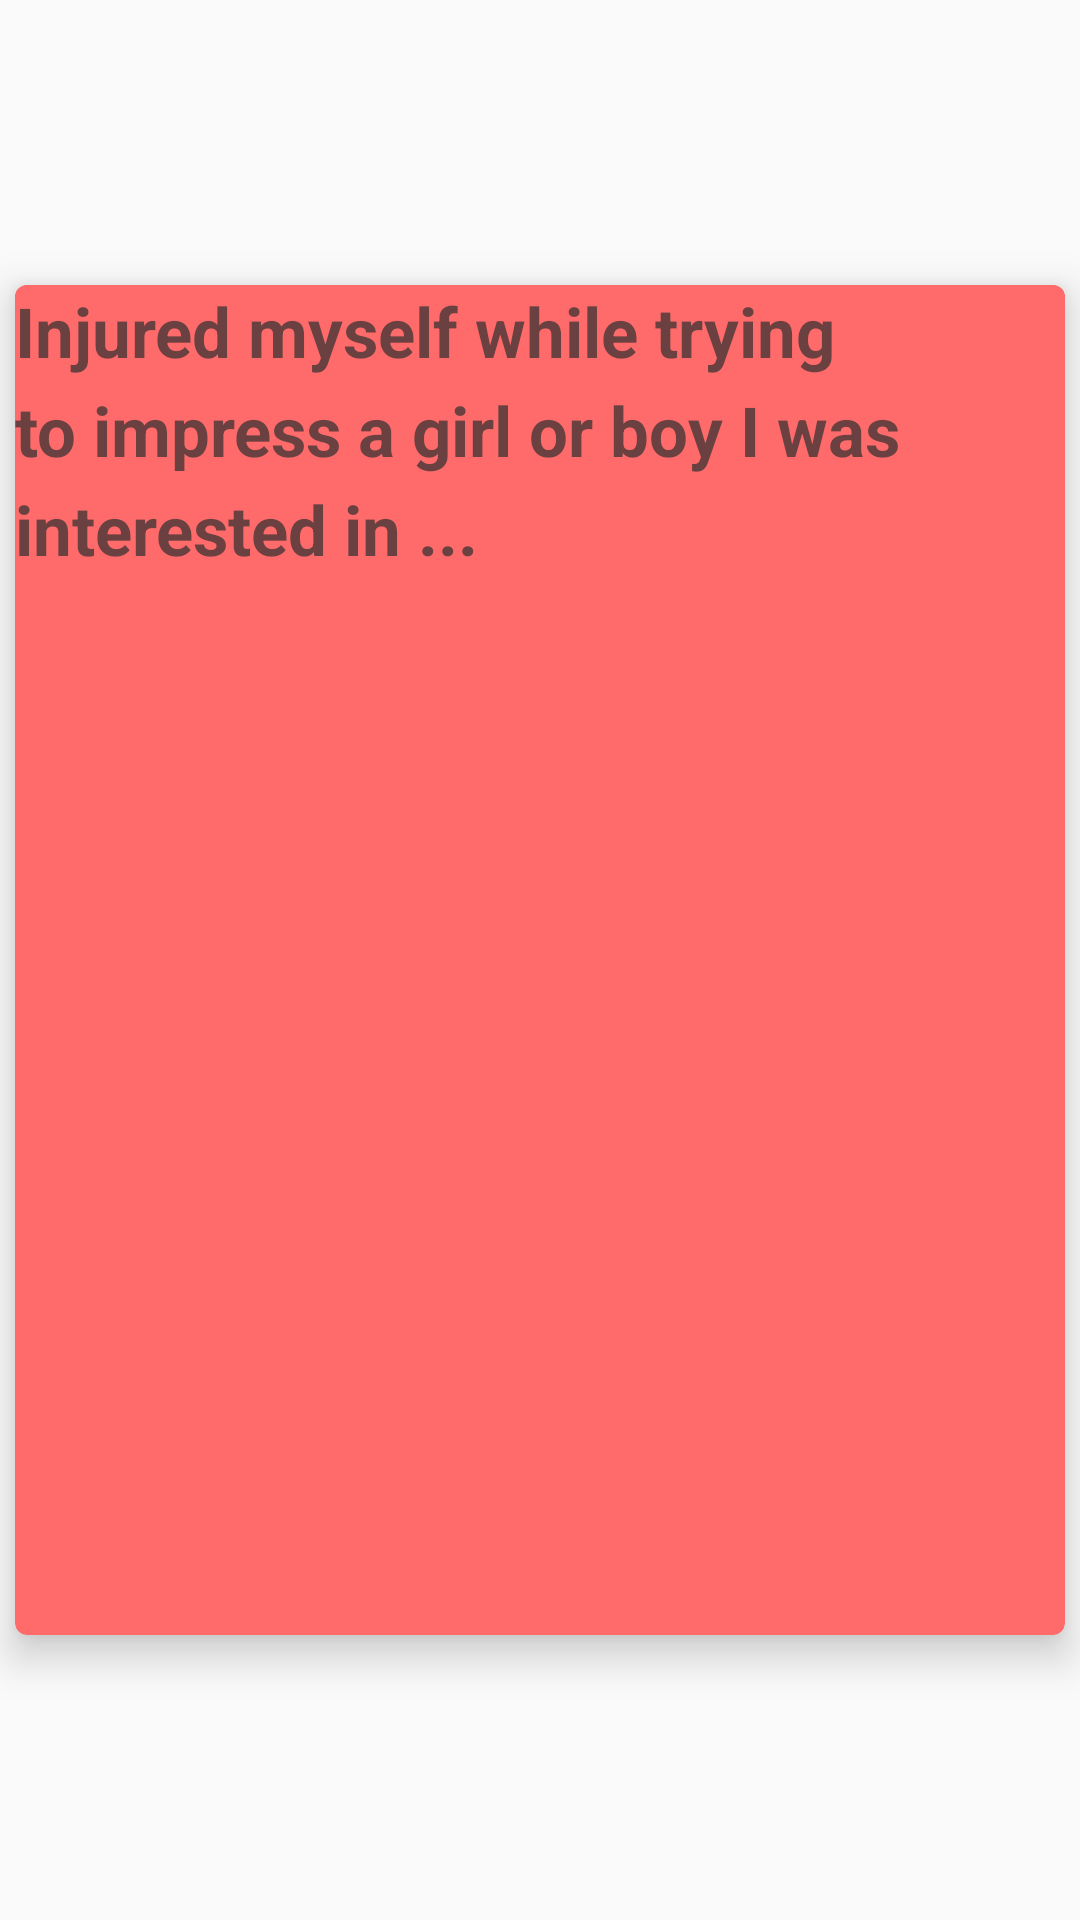

Reconstruct the res/layout file that produces this screen, plus the resources it refers to.
<!-- AndroidManifest.xml: application theme AppTheme -->
<!-- res/layout/card2.xml -->
<?xml version="1.0" encoding="utf-8"?>
<android.support.constraint.ConstraintLayout xmlns:android="http://schemas.android.com/apk/res/android"
    xmlns:app="http://schemas.android.com/apk/res-auto"
    xmlns:tools="http://schemas.android.com/tools"
    android:layout_width="match_parent"
    android:layout_height="match_parent">

    <android.support.v7.widget.CardView
        android:layout_width="350dp"
        android:layout_height="450dp"
        app:cardBackgroundColor="@color/SoftOrange"
        app:cardCornerRadius="4dp"
        app:cardElevation="8dp"
        app:layout_constraintBottom_toBottomOf="parent"
        app:layout_constraintEnd_toEndOf="parent"
        app:layout_constraintHorizontal_bias="0.5"
        app:layout_constraintStart_toStartOf="parent"
        app:layout_constraintTop_toTopOf="parent">

        <TextView
            android:layout_width="wrap_content"
            android:layout_height="97dp"
            android:background="@color/SoftOrange"
            android:lineSpacingExtra="6sp"
            android:text="@string/injured_myself_while_trying_to_impress_a_girl_or_boy_i_was_interested_in"
            android:textColor="@color/Textcolor"
            android:textSize="23sp"
            android:textStyle="bold" />
    </android.support.v7.widget.CardView>
</android.support.constraint.ConstraintLayout>
<!-- resources referenced by this layout -->
<resources>
  <color name="SoftOrange">#FF6B6B</color>
  <color name="Textcolor">#b7303030</color>
  <string name="injured_myself_while_trying_to_impress_a_girl_or_boy_i_was_interested_in">Injured myself while trying to impress a girl or boy I was interested in ...</string>
  <style name="AppTheme" parent="Theme.AppCompat.Light.DarkActionBar">
          
          <item name="colorPrimary">@color/colorPrimary</item>
          <item name="colorPrimaryDark">@color/colorPrimaryDark</item>
          <item name="colorAccent">@color/colorAccent</item>
      </style>
  <color name="colorPrimary">#3F51B5</color>
  <color name="colorPrimaryDark">#303F9F</color>
  <color name="colorAccent">#FF4081</color>
</resources>
